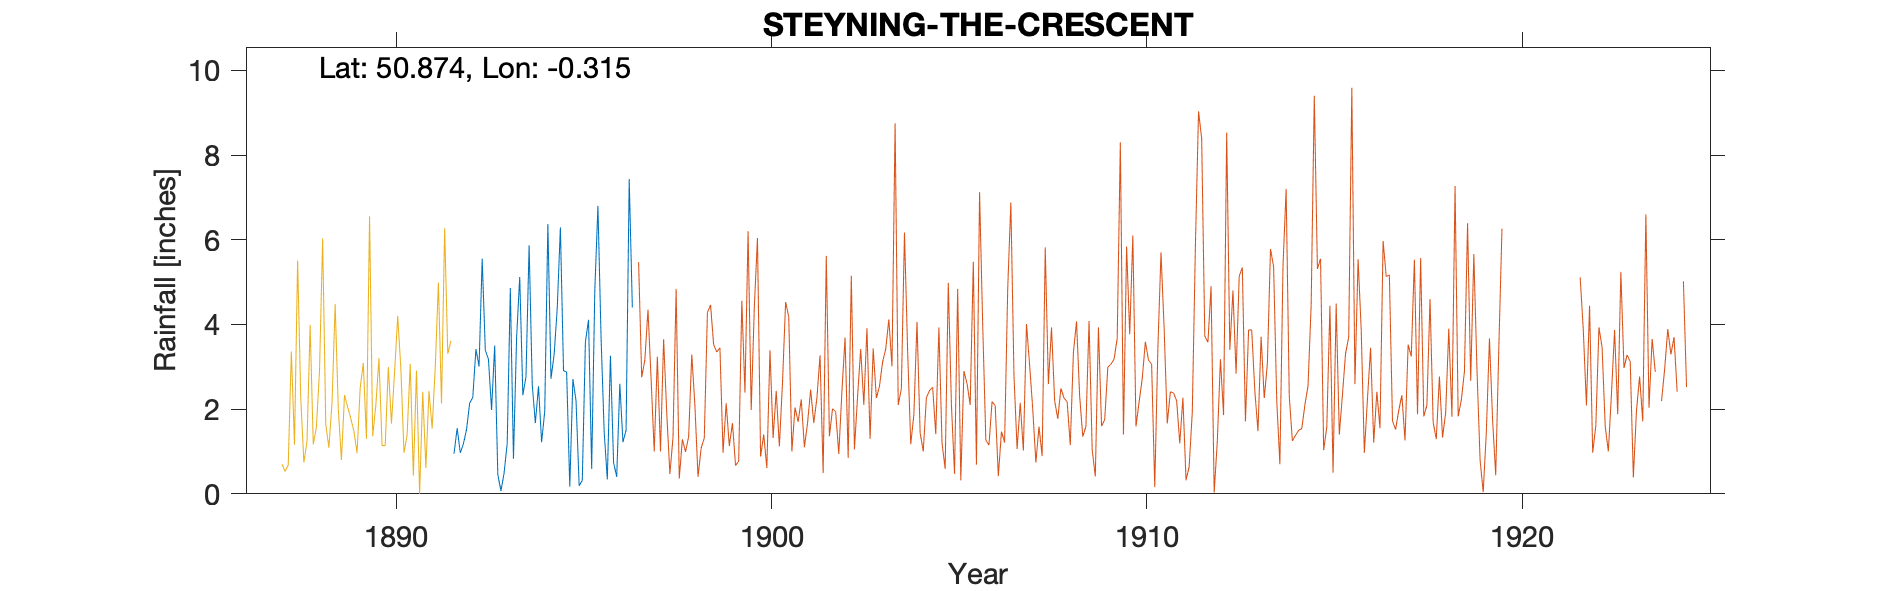

The table this chart was drawn from, first rows:
STEYNING-THE-CRESCENT (ANNINGTON), , , , , , , , , , , , , , , , , , , , , , , 
Grid ref, TQ186096, Long, -0.3153, Lat, 50.87, Elevation, 90, ft, , , , , , , , , , , , , , , 
Station no, RR4319, , , , , , , , , , , , , , , , , , , , , , 
, 1890, 1891, 1892, 1893, 1894, 1895, 1896, 1897, 1898, 1899, , , , , , , , , , , , , 
January, , , 0.95, 1.98, 5.87, 2.87, 1.46, , , , , , , , , , , , , , , , 
February, , , 1.55, 3.5, 2.58, 0.17, 0.34, , , , , , , , , , , , , , , , 
March, , , 0.97, 0.45, 1.67, 2.71, 3.26, , , , , , , , , , , , , , , , 
April, , , 1.18, 0.07, 2.54, 2.2, 0.74, , , , , , , , , , , , , , , , 
May, , , 1.52, 0.49, 1.22, 0.19, 0.4, , , , , , , , , , , , , , , , 
June, , , 2.14, 1.19, 1.95, 0.32, 2.6, , , , , , , , , , , , , , , , 
July, , , 2.28, 4.86, 6.37, 3.59, 1.22, , , , , , , , , , , , , , , , 
August, , , 3.42, 0.83, 2.72, 4.11, 1.5, , , , , , , , , , , , , , , , 
September, , , 3.01, 3.68, 3.29, 0.59, 7.43, , , , , , , , , , , , , , , , 
October, , , 5.55, 5.12, 4.39, 4.79, 4.4, , , , , , , , , , , , , , , , 
November, , , 3.39, 2.33, 6.29, 6.8, , , , , , , , , , , , , , , , , 
December, , , 3.18, 2.76, 2.91, 3.7, , , , , , , , , , , , , , , , , 
Total, , , 29.14, 27.26, 41.8, 32.04, , , , , , , , , , , , , , , , , 
Gauge moved 1896 Nov, , , , , , , , , , , , , , , , , , , , , , , 
